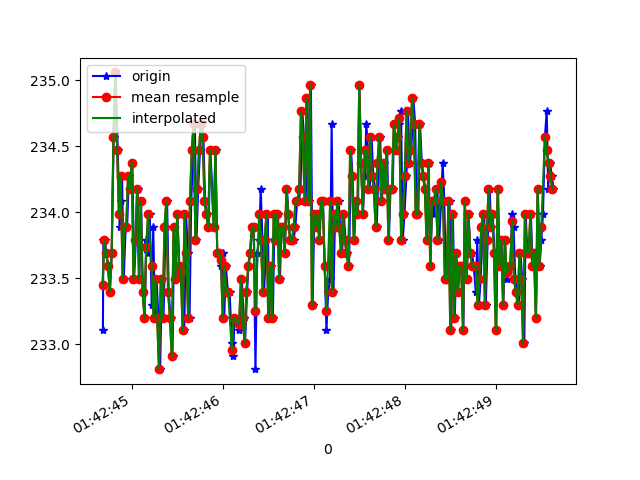

Values plotted in this chart, from the file beside it:
1618191764684, 887427693801899, 233.10547, -262.89062, -6.8359375
1618191764689, 887427709886626, 233.8, -260.5, -8.008
1618191764705, 887427729054005, 233.8, -260.4, -8.008
1618191764723, 887427748099298, 233.7, -260.6, -8.398
1618191764741, 887427767022507, 233.6, -260.4, -8.789
1618191764760, 887427786067800, 233.4, -260.4, -7.812
1618191764781, 887427805174137, 233.7, -260.4, -7.422
1618191764802, 887427824158388, 234.6, -260, -8.008
1618191764822, 887427843142639, 235.1, -259.3, -8.398
1618191764847, 887427862767837, 234.5, -259.7, -8.594
1618191764869, 887427881568960, 233.9, -259.5, -7.031
1618191764879, 887427900766860, 234.1, -260, -8.789
1618191764894, 887427920056324, 234.3, -260.1, -8.105
1618191764913, 887427938918490, 233.5, -260.2, -8.008
1618191764934, 887427957872220, 233.9, -260.3, -7.812
1618191764950, 887427976948035, 233.9, -260.7, -8.008
1618191764969, 887427995962807, 234.3, -260.7, -7.715
1618191764991, 887428015136475, 234.2, -260.9, -7.715
1618191765008, 887428034212290, 234.4, -260.4, -7.422
1618191765027, 887428053257583, 233.5, -261, -7.031
1618191765046, 887428072272356, 233.8, -261, -7.324
1618191765065, 887428091287128, 234.2, -261.6, -7.812
1618191765084, 887428110332421, 233.5, -260.7, -7.129
1618191765103, 887428129316672, 234.1, -261.2, -7.52
1618191765123, 887428148361966, 233.4, -261, -7.52
1618191765143, 887428167468302, 233.2, -261, -6.738
1618191765160, 887428186513596, 233.8, -260.7, -7.422
1618191765179, 887428205528368, 233.7, -260.8, -7.52
1618191765199, 887428225184088, 234, -260.9, -6.836
1618191765220, 887428243710519, 233.3, -260, -8.496
1618191765237, 887428262664249, 233.9, -260.4, -8.008
1618191765255, 887428281770585, 233.2, -260.8, -7.812
1618191765274, 887428300785358, 233.5, -260.3, -7.324
1618191765293, 887428319769609, 233.2, -260, -8.008
1618191765313, 887428338845424, 232.8, -260.4, -8.789
1618191765331, 887428357860196, 233.5, -260.7, -8.789
1618191765350, 887428376874968, 233.2, -261.2, -8.105
1618191765372, 887428395920262, 233.9, -261.5, -8.789
1618191765389, 887428414965555, 234.1, -260.9, -8.496
1618191765407, 887428433980328, 233.4, -260.8, -8.105
1618191765427, 887428453056143, 233.2, -261.1, -8.203
1618191765449, 887428472070915, 232.9, -261.2, -7.812
1618191765466, 887428491085687, 233.9, -261, -8.398
1618191765484, 887428510100460, 233.5, -261.4, -8.887
1618191765502, 887428529023668, 234, -261.3, -8.789
1618191765524, 887428548099483, 233.6, -261.7, -9.082
1618191765541, 887428567083734, 233.6, -261.8, -9.766
1618191765559, 887428586129027, 233.5, -261.5, -8.496
1618191765578, 887428605143800, 233.1, -261.7, -9.082
1618191765598, 887428624158572, 234, -262.4, -8.398
1618191765617, 887428643203866, 233.7, -262.2, -8.887
1618191765636, 887428662218638, 233.2, -261.9, -8.789
1618191765654, 887428681233410, 234.1, -261.5, -8.789
1618191765678, 887428700248183, 234.5, -262.3, -8.496
1618191765694, 887428719354519, 234.7, -262.2, -8.887
1618191765712, 887428738399812, 233.8, -261.9, -8.203
1618191765731, 887428757445106, 234.2, -262.8, -8.105
1618191765751, 887428776490400, 234.5, -262.9, -8.789
1618191765769, 887428795535693, 234.7, -262, -7.812
1618191765788, 887428814580987, 234.6, -262.4, -7.812
1618191765807, 887428833626281, 234.1, -262.8, -8.594
... 199 more rows
